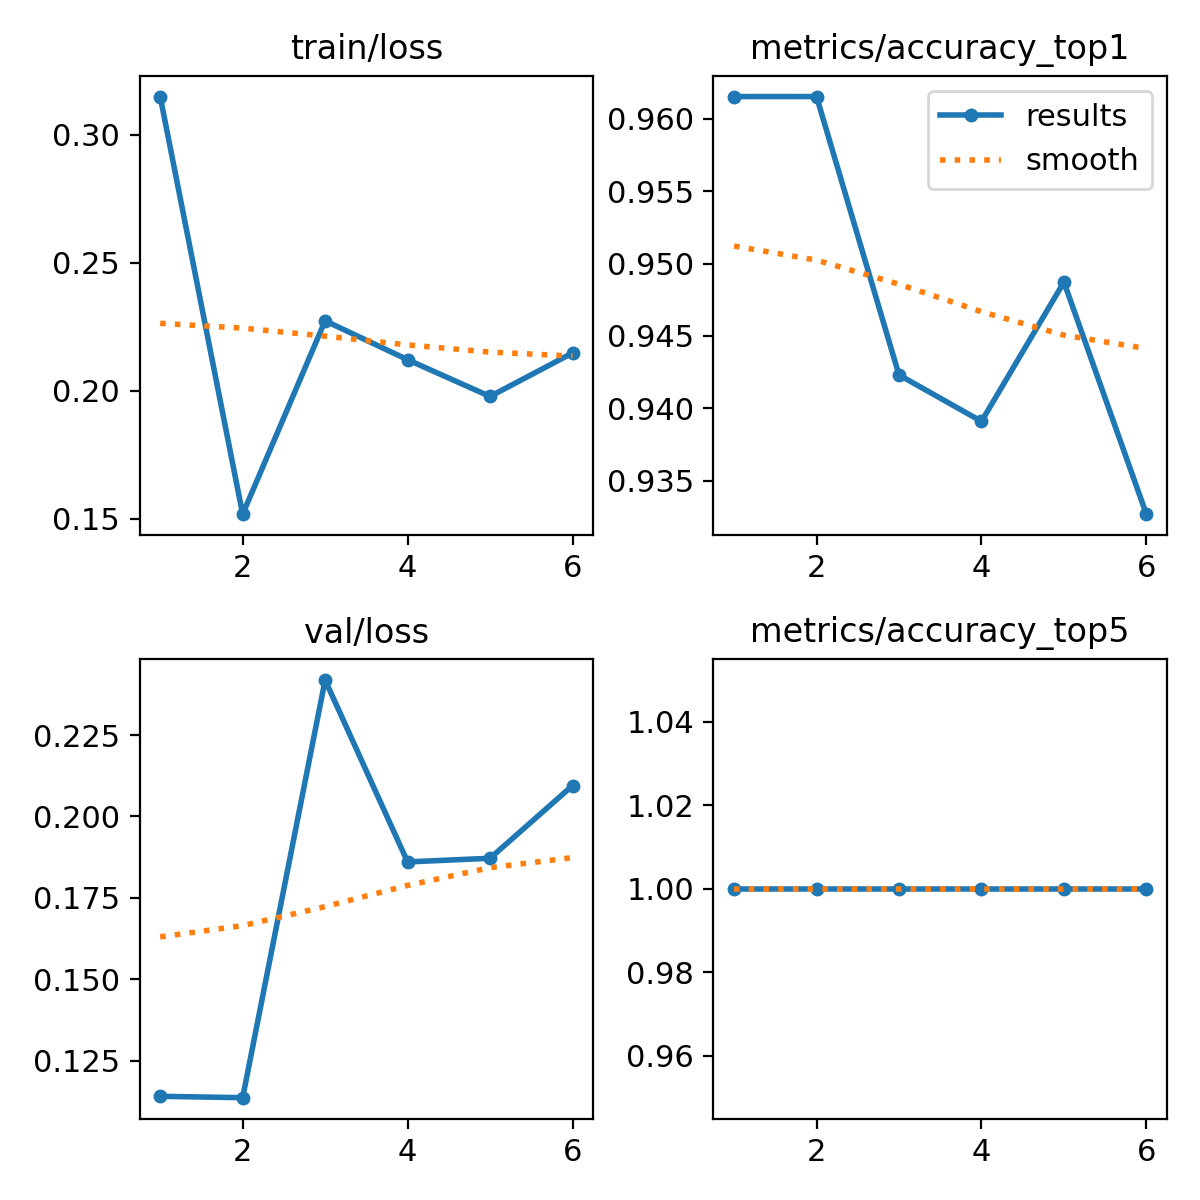

The data file committed next to this chart (first rows):
epoch, time, train/loss, metrics/accuracy_top1, metrics/accuracy_top5, val/loss, lr/pg0, lr/pg1, lr/pg2
1, 19.66, 0.3148, 0.9615, 1, 0.1141, 0.0005496, 0.0005496, 0.0005496
2, 38.44, 0.1517, 0.9615, 1, 0.1137, 0.001069, 0.001069, 0.001069
3, 58.28, 0.2272, 0.9423, 1, 0.2419, 0.001551, 0.001551, 0.001551
4, 76.19, 0.212, 0.9391, 1, 0.186, 0.001502, 0.001502, 0.001502
5, 94.01, 0.1977, 0.9487, 1, 0.1872, 0.001447, 0.001447, 0.001447
6, 111.8, 0.2147, 0.9327, 1, 0.2095, 0.001392, 0.001392, 0.001392
